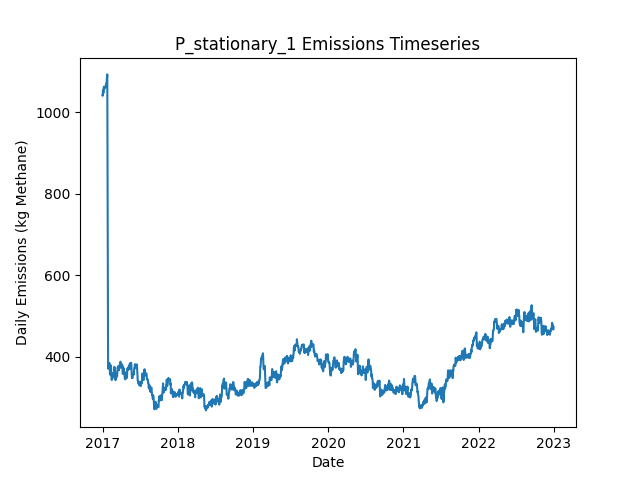

The file beside this chart, header and first rows:
Date, Daily Emissions (Kg Methane), Daily Mitigable Emissions (Kg Methane), Daily Non-Mitigable Emissions (Kg Methan…, Daily Cost ($), Active Leaks, New Leaks, Leaks Repaired, Leaks Naturally Repaired, Leaks Tagged, Daily Repair Cost ($), Daily Natural Repair Cost ($), stationary Deployment Cost ($), stationary Sites flagged for Follow-Up, stationary Leaks tagged for repair, stationary Sites Visited, stationary Travel Time (Minutes), stationary Survey Time (Minutes), OGI_FU Deployment Cost ($), OGI_FU Sites flagged for Follow-Up, OGI_FU Leaks tagged for repair, OGI_FU Sites Visited, OGI_FU Travel Time (Minutes), OGI_FU Survey Time (Minutes)
2017-01-01, 1042, 751, 290.7, 6030, 389, 391, 0, 1, 0.00000, 0.00000, 200, 6030, 0, , 10, 0, 0, 0.00000, , 0, 0, 0, 0
2017-01-02, 1040, 749.2, 291.2, 30, 388, 1, 0, 2, 0.00000, 0.00000, 400, 30, 0, , 10, 0, 0, 0.00000, , 0, 0, 0, 0
2017-01-03, 1054, 762.9, 291, 30, 390, 3, 0, 0, 0.00000, 0.00000, 0.00000, 30, 0, , 10, 0, 0, 0.00000, , 0, 0, 0, 0
2017-01-04, 1054, 762.9, 291, 30, 390, 1, 0, 1, 0.00000, 0.00000, 200, 30, 0, , 10, 0, 0, 0.00000, , 0, 0, 0, 0
2017-01-05, 1047, 757.7, 289, 30, 388, 1, 0, 2, 0.00000, 0.00000, 400, 30, 0, , 10, 0, 0, 0.00000, , 0, 0, 0, 0
2017-01-06, 1053, 763.7, 289, 30, 390, 3, 0, 1, 0.00000, 0.00000, 200, 30, 0, , 10, 0, 0, 0.00000, , 0, 0, 0, 0
2017-01-07, 1062, 763.7, 298.4, 30, 392, 2, 0, 0, 0.00000, 0.00000, 0.00000, 30, 0, , 10, 0, 0, 0.00000, , 0, 0, 0, 0
2017-01-08, 1063, 763.7, 298.8, 30, 393, 1, 0, 0, 0.00000, 0.00000, 0.00000, 30, 0, , 10, 0, 0, 0.00000, , 0, 0, 0, 0
2017-01-09, 1057, 758.2, 298.8, 30, 390, 1, 0, 3, 0.00000, 0.00000, 600, 30, 0, , 10, 0, 0, 0.00000, , 0, 0, 0, 0
2017-01-10, 1059, 760.8, 298.4, 1030, 390, 1, 0, 0, 59, 0.00000, 0.00000, 30, 10, , 10, 0, 0, 1000, , 59, 3, 120, 360
2017-01-11, 1059, 760.8, 298.6, 1030, 391, 1, 0, 0, 65, 0.00000, 0.00000, 30, 0, , 10, 0, 0, 1000, , 65, 3, 120, 360
2017-01-12, 1061, 760.8, 300.1, 1030, 391, 1, 0, 0, 74, 0.00000, 0.00000, 30, 0, , 10, 0, 0, 1000, , 74, 3, 120, 360
2017-01-13, 1061, 760.8, 300.1, 530, 391, 0, 0, 0, 32, 0.00000, 0.00000, 30, 0, , 10, 0, 0, 500, , 32, 1, 30, 120
2017-01-14, 1061, 760.8, 300.4, 30, 391, 1, 0, 0, 0.00000, 0.00000, 0.00000, 30, 0, , 10, 0, 0, 0.00000, , 0, 0, 0, 0
2017-01-15, 1062, 760.8, 300.8, 30, 392, 1, 0, 0, 0.00000, 0.00000, 0.00000, 30, 0, , 10, 0, 0, 0.00000, , 0, 0, 0, 0
2017-01-16, 1062, 760.8, 300.8, 30, 392, 0, 0, 0, 0.00000, 0.00000, 0.00000, 30, 0, , 10, 0, 0, 0.00000, , 0, 0, 0, 0
2017-01-17, 1068, 766.9, 300.8, 30, 393, 1, 0, 0, 0.00000, 0.00000, 0.00000, 30, 0, , 10, 0, 0, 0.00000, , 0, 0, 0, 0
2017-01-18, 1068, 766.9, 300.8, 30, 393, 0, 0, 0, 0.00000, 0.00000, 0.00000, 30, 0, , 10, 0, 0, 0.00000, , 0, 0, 0, 0
2017-01-19, 1068, 766.9, 300.8, 1030, 393, 1, 0, 0, 83, 0.00000, 0.00000, 30, 10, , 10, 0, 0, 1000, , 83, 3, 120, 360
2017-01-20, 1072, 769.6, 302.8, 1030, 395, 2, 0, 0, 59, 0.00000, 0.00000, 30, 0, , 10, 0, 0, 1000, , 59, 3, 120, 360
2017-01-21, 1074, 771.1, 302.8, 1030, 396, 1, 0, 0, 68, 0.00000, 0.00000, 30, 0, , 10, 0, 0, 1000, , 68, 3, 120, 360
2017-01-22, 1085, 782.1, 302.8, 530, 398, 2, 0, 0, 23, 0.00000, 0.00000, 30, 0, , 10, 0, 0, 500, , 23, 1, 30, 120
2017-01-23, 1085, 782.1, 302.8, 30, 398, 0, 0, 0, 0.00000, 0.00000, 0.00000, 30, 0, , 10, 0, 0, 0.00000, , 0, 0, 0, 0
2017-01-24, 1093, 782.1, 310.8, 30, 398, 1, 0, 0, 0.00000, 0.00000, 0.00000, 30, 0, , 10, 0, 0, 0.00000, , 0, 0, 0, 0
2017-01-25, 913.9, 603.1, 310.8, 10230, 347, 0, 51, 0, 0.00000, 10200, 0.00000, 30, 0, , 10, 0, 0, 0.00000, , 0, 0, 0, 0
2017-01-26, 723.5, 412.7, 310.8, 11230, 291, 1, 56, 1, 0.00000, 11200, 200, 30, 0, , 10, 0, 0, 0.00000, , 0, 0, 0, 0
2017-01-27, 465.2, 154.4, 310.8, 13030, 228, 2, 65, 0, 0.00000, 13000, 0.00000, 30, 0, , 10, 0, 0, 0.00000, , 0, 0, 0, 0
2017-01-28, 370.5, 59.66, 310.8, 7230, 198, 1, 31, 0, 17, 6200, 0.00000, 30, 10, , 10, 0, 0, 1000, , 17, 3, 120, 360
2017-01-29, 376.5, 65.69, 310.8, 1030, 199, 1, 0, 0, 16, 0.00000, 0.00000, 30, 0, , 10, 0, 0, 1000, , 16, 3, 120, 360
2017-01-30, 376.5, 65.69, 310.8, 1030, 199, 0, 0, 0, 15, 0.00000, 0.00000, 30, 0, , 10, 0, 0, 1000, , 15, 3, 120, 360
2017-01-31, 378.7, 68.38, 310.4, 530, 199, 1, 0, 0, 4, 0.00000, 0.00000, 30, 0, , 10, 0, 0, 500, , 4, 1, 30, 120
2017-02-01, 378.7, 68.38, 310.4, 30, 199, 0, 0, 0, 0.00000, 0.00000, 0.00000, 30, 0, , 10, 0, 0, 0.00000, , 0, 0, 0, 0
2017-02-02, 384.3, 73.96, 310.4, 30, 198, 1, 0, 2, 0.00000, 0.00000, 400, 30, 0, , 10, 0, 0, 0.00000, , 0, 0, 0, 0
2017-02-03, 384.3, 73.96, 310.4, 30, 198, 0, 0, 0, 0.00000, 0.00000, 0.00000, 30, 0, , 10, 0, 0, 0.00000, , 0, 0, 0, 0
2017-02-04, 384.1, 73.74, 310.4, 30, 197, 0, 0, 1, 0.00000, 0.00000, 200, 30, 0, , 10, 0, 0, 0.00000, , 0, 0, 0, 0
2017-02-05, 373.6, 63.46, 310.1, 630, 193, 0, 3, 0, 0.00000, 600, 0.00000, 30, 0, , 10, 0, 0, 0.00000, , 0, 0, 0, 0
2017-02-06, 356.2, 63.24, 292.9, 1030, 190, 0, 0, 1, 16, 0.00000, 200, 30, 10, , 10, 0, 0, 1000, , 16, 3, 120, 360
2017-02-07, 355.7, 63.46, 292.3, 1030, 190, 1, 0, 0, 17, 0.00000, 0.00000, 30, 0, , 10, 0, 0, 1000, , 17, 3, 120, 360
2017-02-08, 358.6, 66.36, 292.3, 1030, 192, 2, 0, 0, 14, 0.00000, 0.00000, 30, 0, , 10, 0, 0, 1000, , 14, 3, 120, 360
2017-02-09, 372.7, 80.44, 292.3, 530, 193, 2, 0, 1, 4, 0.00000, 200, 30, 0, , 10, 0, 0, 500, , 4, 1, 30, 120
2017-02-10, 378.1, 85.8, 292.3, 30, 195, 2, 0, 0, 0.00000, 0.00000, 0.00000, 30, 0, , 10, 0, 0, 0.00000, , 0, 0, 0, 0
2017-02-11, 378.1, 85.8, 292.3, 30, 195, 0, 0, 0, 0.00000, 0.00000, 0.00000, 30, 0, , 10, 0, 0, 0.00000, , 0, 0, 0, 0
2017-02-12, 361.5, 69.27, 292.3, 430, 193, 0, 2, 0, 0.00000, 400, 0.00000, 30, 0, , 10, 0, 0, 0.00000, , 0, 0, 0, 0
2017-02-13, 351.9, 59.44, 292.5, 630, 190, 1, 3, 0, 0.00000, 600, 0.00000, 30, 0, , 10, 0, 0, 0.00000, , 0, 0, 0, 0
2017-02-14, 343.2, 50.72, 292.5, 430, 188, 0, 2, 0, 0.00000, 400, 0.00000, 30, 0, , 10, 0, 0, 0.00000, , 0, 0, 0, 0
2017-02-15, 342.8, 50.95, 291.8, 1030, 188, 1, 0, 0, 14, 0.00000, 0.00000, 30, 10, , 10, 0, 0, 1000, , 14, 3, 120, 360
2017-02-16, 345.5, 53.63, 291.8, 1030, 189, 1, 0, 0, 15, 0.00000, 0.00000, 30, 0, , 10, 0, 0, 1000, , 15, 3, 120, 360
2017-02-17, 348.4, 56.31, 292, 1030, 191, 2, 0, 0, 17, 0.00000, 0.00000, 30, 0, , 10, 0, 0, 1000, , 17, 3, 120, 360
2017-02-18, 351.5, 59.44, 292, 530, 194, 3, 0, 0, 5, 0.00000, 0.00000, 30, 0, , 10, 0, 0, 500, , 5, 1, 30, 120
2017-02-19, 351.5, 59.44, 292, 30, 194, 0, 0, 0, 0.00000, 0.00000, 0.00000, 30, 0, , 10, 0, 0, 0.00000, , 0, 0, 0, 0
2017-02-20, 359.5, 59.44, 300.1, 30, 193, 1, 0, 0, 0.00000, 0.00000, 0.00000, 30, 0, , 10, 0, 0, 0.00000, , 0, 0, 0, 0
2017-02-21, 359.1, 58.99, 300.1, 230, 192, 1, 1, 1, 0.00000, 200, 200, 30, 0, , 10, 0, 0, 0.00000, , 0, 0, 0, 0
2017-02-22, 353, 52.96, 300.1, 230, 191, 0, 1, 0, 0.00000, 200, 0.00000, 30, 0, , 10, 0, 0, 0.00000, , 0, 0, 0, 0
2017-02-23, 350.8, 50.05, 300.8, 230, 190, 1, 1, 1, 0.00000, 200, 200, 30, 0, , 10, 0, 0, 0.00000, , 0, 0, 0, 0
2017-02-24, 349.3, 50.5, 298.8, 1030, 190, 1, 0, 0, 14, 0.00000, 0.00000, 30, 10, , 10, 0, 0, 1000, , 14, 3, 120, 360
2017-02-25, 348.8, 50.5, 298.3, 1030, 189, 1, 0, 1, 18, 0.00000, 200, 30, 0, , 10, 0, 0, 1000, , 18, 3, 120, 360
2017-02-26, 348.8, 50.5, 298.3, 1030, 189, 0, 0, 0, 12, 0.00000, 0.00000, 30, 0, , 10, 0, 0, 1000, , 12, 3, 120, 360
2017-02-27, 374.8, 58.77, 316, 530, 193, 4, 0, 0, 6, 0.00000, 0.00000, 30, 0, , 10, 0, 0, 500, , 6, 1, 30, 120
2017-02-28, 367.6, 58.54, 309, 30, 192, 1, 0, 1, 0.00000, 0.00000, 200, 30, 0, , 10, 0, 0, 0.00000, , 0, 0, 0, 0
2017-03-01, 373.2, 64.13, 309, 30, 195, 3, 0, 0, 0.00000, 0.00000, 0.00000, 30, 0, , 10, 0, 0, 0.00000, , 0, 0, 0, 0
... 2,131 more rows
